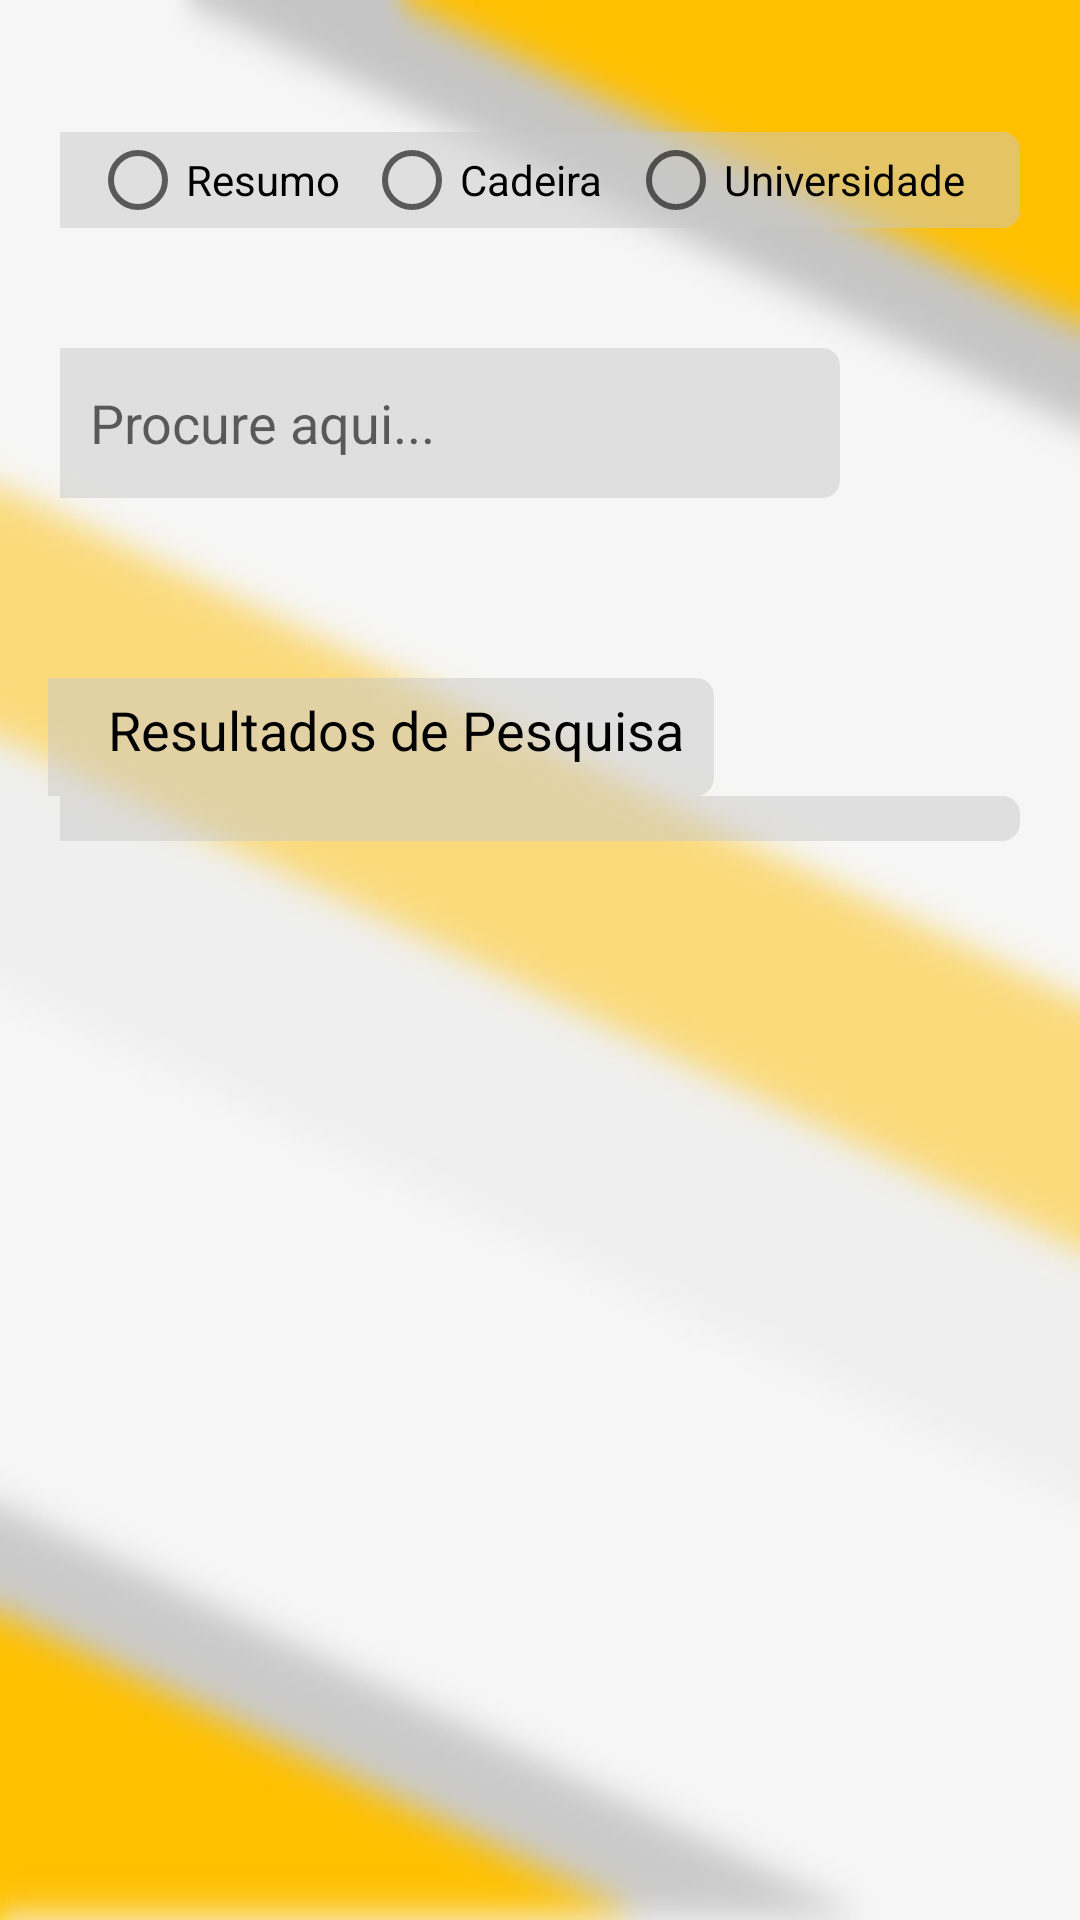

This screen was rendered from an Android layout file. Write that file and the resources it references.
<!-- AndroidManifest.xml: application theme AppTheme -->
<!-- res/layout/activity_search_.xml -->
<?xml version="1.0" encoding="utf-8"?>
<android.support.v4.widget.DrawerLayout xmlns:android="http://schemas.android.com/apk/res/android"
    xmlns:app="http://schemas.android.com/apk/res-auto"
    xmlns:tools="http://schemas.android.com/tools"
    android:id="@+id/drawer_layout"
    android:layout_width="match_parent"
    android:layout_height="match_parent">

    <android.support.constraint.ConstraintLayout
        android:id="@+id/linearLayout"
        android:layout_width="match_parent"
        android:layout_height="match_parent">

        <ImageView
            android:id="@+id/backlogin"
            android:layout_width="match_parent"
            android:layout_height="match_parent"
            android:layout_alignParentStart="true"
            android:layout_alignParentTop="true"
            android:background="@drawable/background_blur"
            android:scaleType="fitCenter" />

        <RadioGroup
            android:id="@+id/radioGroup"
            android:layout_width="0dp"
            android:layout_height="wrap_content"
            android:layout_marginEnd="20dp"
            android:layout_marginStart="20dp"
            android:layout_marginTop="44dp"
            android:background="@drawable/recycler_white_box"
            android:orientation="horizontal"
            android:paddingLeft="10dp"
            android:paddingRight="10dp"
            app:layout_constraintEnd_toEndOf="parent"
            app:layout_constraintHorizontal_bias="0.0"
            app:layout_constraintStart_toStartOf="parent"
            app:layout_constraintTop_toTopOf="parent">

            <RadioButton
                android:id="@+id/radioResumo"
                android:layout_width="wrap_content"
                android:layout_height="wrap_content"
                android:layout_weight="1"
                android:text="Resumo" />

            <RadioButton
                android:id="@+id/radioCadeira"
                android:layout_width="wrap_content"
                android:layout_height="wrap_content"
                android:layout_weight="1"
                android:text="Cadeira" />

            <RadioButton
                android:id="@+id/radioUniversidade"
                android:layout_width="wrap_content"
                android:layout_height="wrap_content"
                android:layout_weight="1"
                android:text="Universidade" />
        </RadioGroup>

        <ImageButton
            android:id="@+id/searchButton"
            android:layout_width="40dp"
            android:layout_height="40dp"
            android:layout_alignEnd="@+id/allAnexos"
            android:layout_alignParentTop="true"
            android:layout_marginEnd="20dp"
            android:layout_marginTop="40dp"
            android:background="@null"
            android:onClick="fillAnexosListFiltered"
            android:paddingLeft="10dp"
            android:paddingRight="10dp"
            android:scaleType="centerCrop"
            app:layout_constraintEnd_toEndOf="parent"
            app:layout_constraintTop_toBottomOf="@+id/radioGroup"
            app:srcCompat="@drawable/search" />

        <EditText
            android:id="@+id/searchText"
            android:layout_width="0dp"
            android:layout_height="50dp"
            android:layout_above="@+id/allAnexos"
            android:layout_alignStart="@+id/allAnexos"
            android:layout_marginEnd="20dp"
            android:layout_marginStart="20dp"
            android:layout_marginTop="40dp"
            android:background="@drawable/recycler_white_box"
            android:ems="10"
            android:hint="Procure aqui..."
            android:inputType="textPersonName"
            android:paddingLeft="10dp"
            android:paddingRight="10dp"
            app:layout_constraintEnd_toStartOf="@+id/searchButton"
            app:layout_constraintStart_toStartOf="parent"
            app:layout_constraintTop_toBottomOf="@+id/radioGroup" />


        <TextView
            android:id="@+id/tvresultados"
            android:layout_width="wrap_content"
            android:layout_height="wrap_content"
            android:layout_alignParentBottom="true"
            android:layout_alignParentStart="true"
            android:layout_marginStart="16dp"
            android:layout_marginTop="60dp"
            android:background="@drawable/recycler_white_box"
            android:paddingBottom="10dp"
            android:paddingLeft="20dp"
            android:paddingRight="10dp"
            android:paddingTop="5dp"
            android:text="Resultados de Pesquisa"
            android:textColor="#000"
            android:textSize="18sp"
            app:layout_constraintStart_toStartOf="parent"
            app:layout_constraintTop_toBottomOf="@+id/searchText" />

        <android.support.v7.widget.RecyclerView
            android:id="@+id/allAnexos"
            android:layout_width="0dp"
            android:layout_height="wrap_content"
            android:layout_alignParentBottom="true"
            android:layout_alignParentEnd="true"
            android:layout_marginEnd="20dp"
            android:layout_marginStart="20dp"
            android:background="@drawable/recycler_white_box"
            android:paddingBottom="5dp"
            android:paddingLeft="20dp"
            android:paddingRight="20dp"
            android:paddingTop="10dp"
            app:layout_constraintEnd_toEndOf="parent"
            app:layout_constraintStart_toStartOf="parent"
            app:layout_constraintTop_toBottomOf="@+id/tvresultados" />

    </android.support.constraint.ConstraintLayout>

    <android.support.design.widget.NavigationView
        android:id="@+id/nv_view"
        android:layout_width="wrap_content"
        android:layout_height="match_parent"
        android:layout_gravity="start"
        app:menu="@menu/nav_menu">

    </android.support.design.widget.NavigationView>

</android.support.v4.widget.DrawerLayout>
<!-- resources referenced by this layout -->
<resources>
  <!-- drawable background_blur: jpg bitmap (drawable, 19769 bytes) -->
  <!-- drawable recycler_white_box (drawable) -->
  <?xml version="1.0" encoding="utf-8"?>
  <selector xmlns:android="http://schemas.android.com/apk/res/android">
      <item>
          <shape>
  
              <solid android:color="#80cacaca"/>
              <corners
              android:topLeftRadius="0.1dp" android:topRightRadius="6dp"
              android:bottomLeftRadius="0.1dp" android:bottomRightRadius="6dp"/>
          </shape>
  
      </item>
  </selector>
  <!-- drawable search: png bitmap (drawable, 4881 bytes) -->
  <style name="AppTheme" parent="Theme.AppCompat.Light.DarkActionBar">
          
          <item name="colorPrimary">@color/colorStatus</item>
          <item name="colorPrimaryDark">@color/black</item>
          <item name="colorAccent">@color/colorAccent</item>
      </style>
  <color name="colorStatus">#ffcb30</color>
  <color name="black">#000000</color>
  <color name="colorAccent">#FF4081</color>
</resources>
